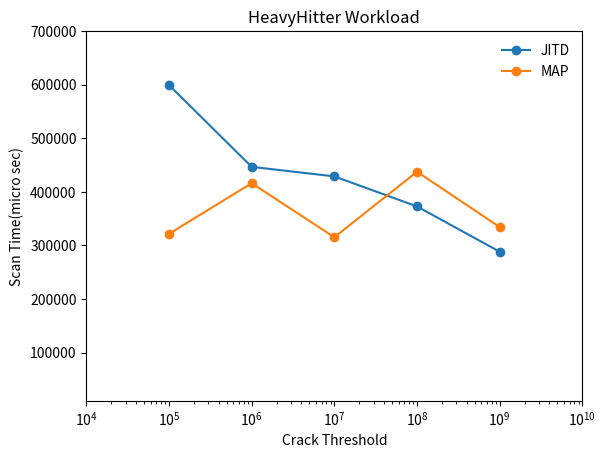

This chart was generated by the following Python code: (Note: this script raises an exception after producing the figure.)
# importing the required module

import matplotlib.pyplot as plt
import numpy as np
# x axis values

#xi = [i for i in range(0, len(x))]
# corresponding y axis values
f = plt.figure(1)
x = np.array([100000, 1000000, 10000000, 100000000, 1000000000])
y_j = np.array([599482,446773,428990,372912,288356])
y_m =np.array([321695,416301,315340,437716,334322])
# plotting the points
plt.plot(x, y_j, marker = 'o', label='JITD')
plt.plot(x, y_m, marker = 'o',label = 'MAP')
plt.xscale('log')
plt.xlim(10000,10000000000)
plt.ylim(10000,700000)
# naming the x axis
plt.xlabel('Crack Threshold')
# naming the y axis
plt.ylabel('Scan Time(micro sec)')
#plt.xticks(xi, x)
# giving a title to my graph
plt.title('HeavyHitter Workload')
plt.legend(loc='upper right', fancybox=True, framealpha=0.5, frameon=False)
plt.show()
font = {'family' : 'Times New Roman',
        'size'   : 8}
f.savefig("/Users/<user>/GitRepo/JITD_ICDE_2018F/jitd-cpp/Graphs/CrackThresholdVsScanTime_HeavyHitter.pdf",dpi = '300', bbox_inches='tight', format = 'pdf',transparent= 'true')